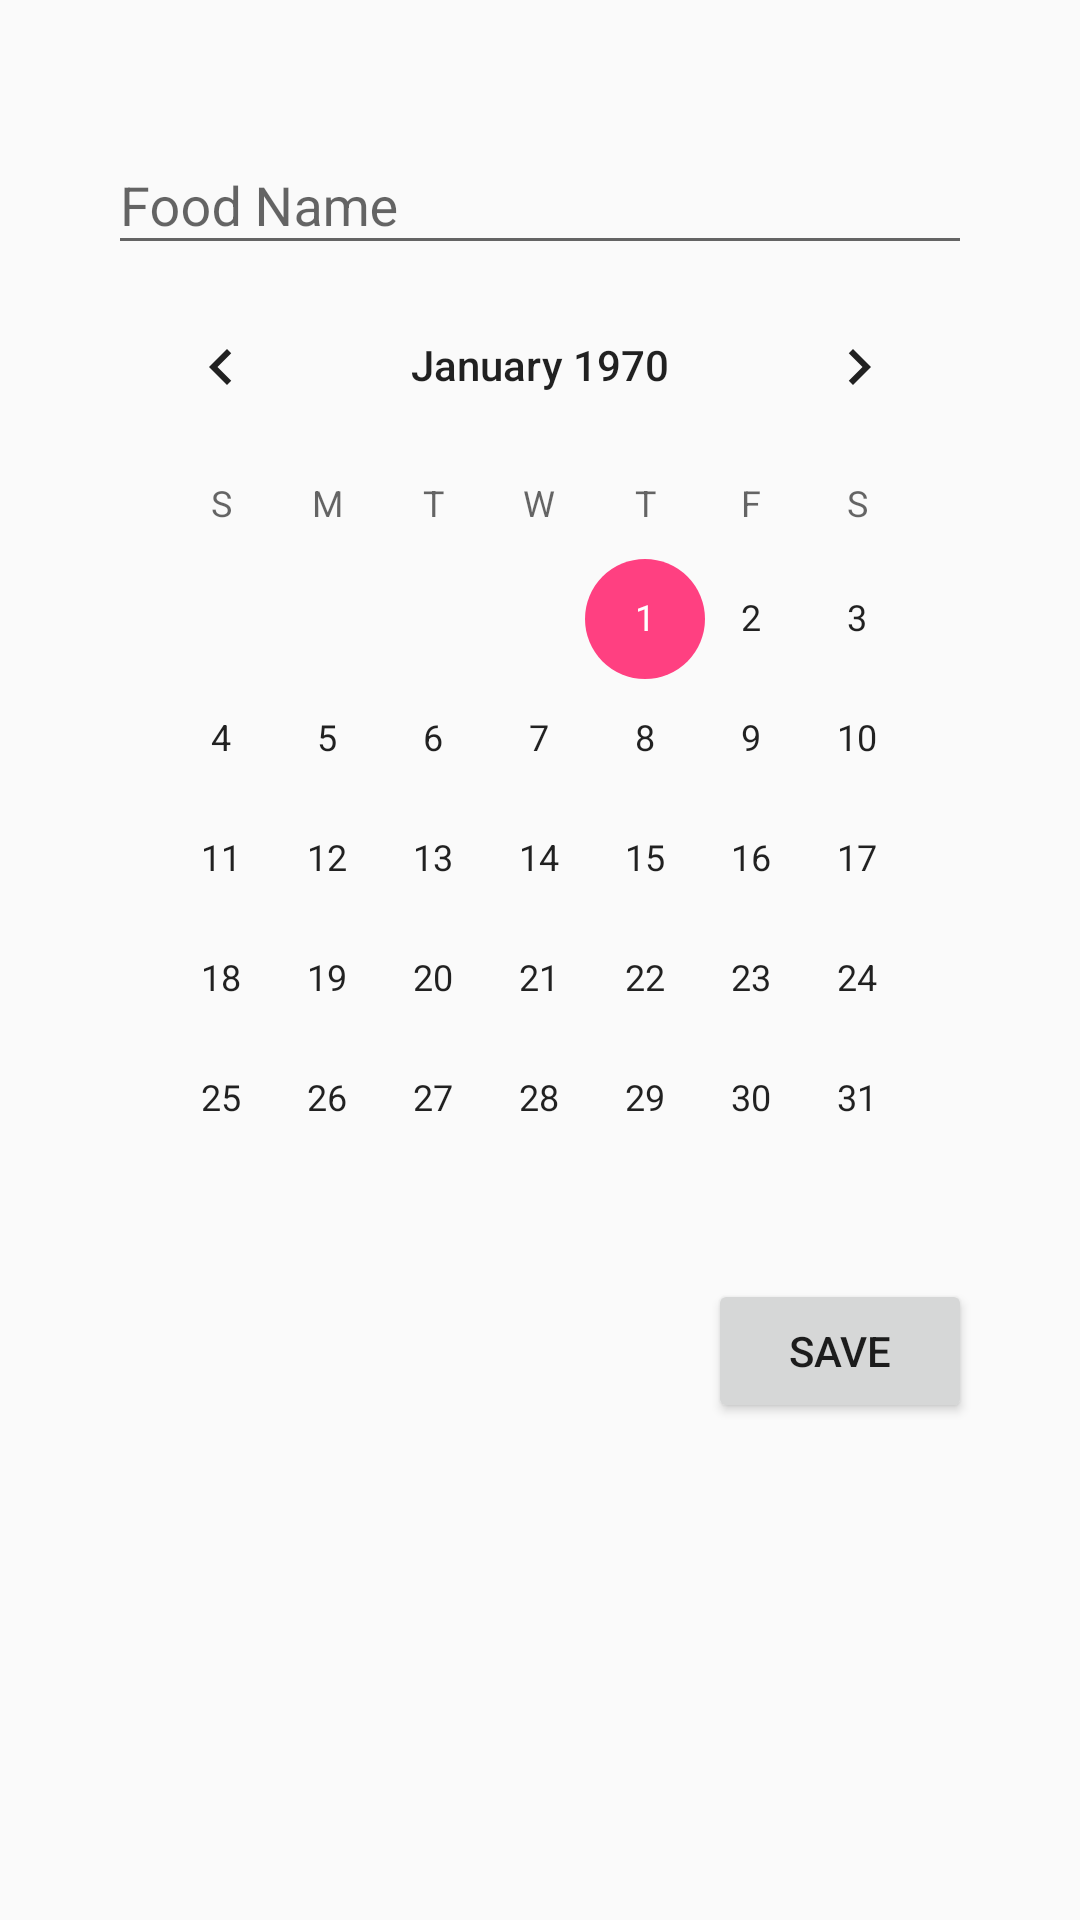

The Android layout XML behind this screen, and the referenced resources:
<!-- AndroidManifest.xml: application theme AppTheme -->
<!-- res/layout/activity_create_food.xml -->
<?xml version="1.0" encoding="utf-8"?>
<LinearLayout xmlns:android="http://schemas.android.com/apk/res/android"
    xmlns:app="http://schemas.android.com/apk/res-auto"
    xmlns:tools="http://schemas.android.com/tools"
    android:layout_width="match_parent"
    android:layout_height="match_parent"
    tools:context=".CreateFood"
    android:orientation="vertical"
    android:padding="36dp"

    >

    
        
        
        
        

    <android.support.design.widget.TextInputLayout
        android:layout_width="match_parent"
        android:layout_height="wrap_content">

        <android.support.design.widget.TextInputEditText
            android:id="@+id/food_name"
            android:hint="Food Name"
            android:layout_width="match_parent"
            android:layout_height="wrap_content"
            android:inputType="text"
            android:maxLength="32"
            android:imeOptions="actionDone"

            />

    </android.support.design.widget.TextInputLayout>

    <CalendarView
        android:id="@+id/food_date"
        android:layout_width="match_parent"
        android:layout_height="wrap_content"/>


    <android.support.v7.widget.AppCompatButton
        android:id="@+id/save"
        android:layout_gravity="bottom|end"
        android:text="Save"
        android:layout_width="wrap_content"
        android:layout_height="wrap_content" />







</LinearLayout>
<!-- resources referenced by this layout -->
<resources>
  <style name="AppTheme" parent="Theme.AppCompat.Light.DarkActionBar">
          
          <item name="colorPrimary">#2196F3</item>
          <item name="colorPrimaryDark">#1976D2</item>
          <item name="colorAccent">@color/colorAccent</item>
          <item name="backgroundColor">#fcfcfc</item>
          <item name="cardBackgroundColor">#ffffff</item>
          <item name="buttonColor">@color/colorAccent</item>
          <item name="buttonTint">@color/tint</item>
          <item name="mainTextColor">#000000</item>
          <item name="otherTextColor">#808080</item>
      </style>
  <color name="colorAccent">#ff4081</color>
</resources>
